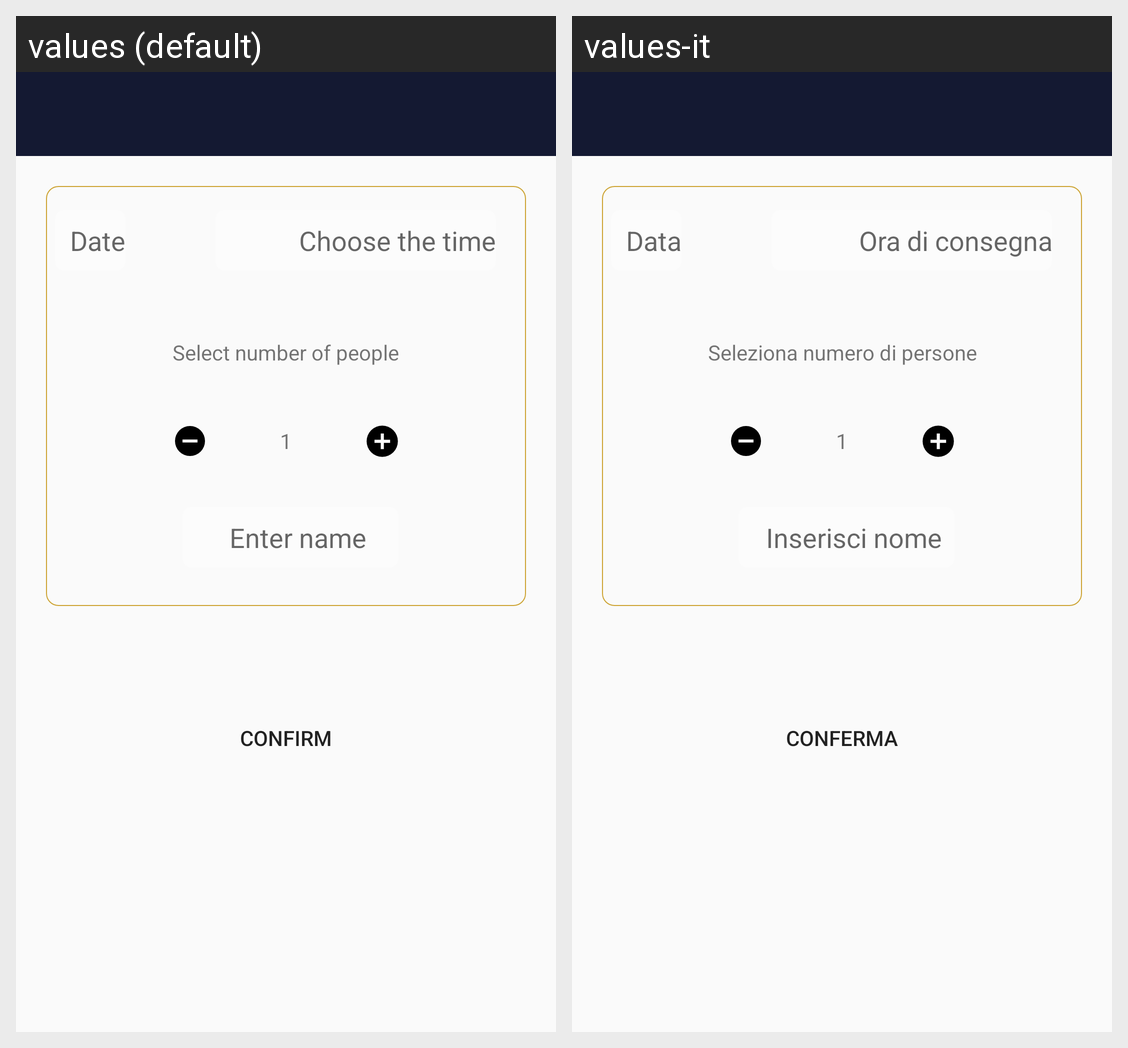

Locale-by-locale string values for the Android screen shown in this grid:
Android screen res/layout/activity_confirm_booking.xml rendered under 2 locales, left to right: values (default), values-it. Device: Nexus 5 (rendered at 1080×1920; each locale shown at half size, 540×960, under a caption strip naming it); theme AppTheme.NoActionBar.
Strings drawn on this screen, with the default value and each locale's value (text and hints the layout hard-codes, and strings that could not be matched under every locale, appear in the picture but are not listed):

date
  values: Date
  values-it: Data

choose_time
  values: Choose the time
  values-it: Ora di consegna

one
  values: 1
  values-it: 1  [not translated; the default value is used]

name
  values: Enter name
  values-it: Inserisci nome

choose_number_person
  values: Select number of people
  values-it: Seleziona numero di persone

confirm
  values: Confirm
  values-it: Conferma
